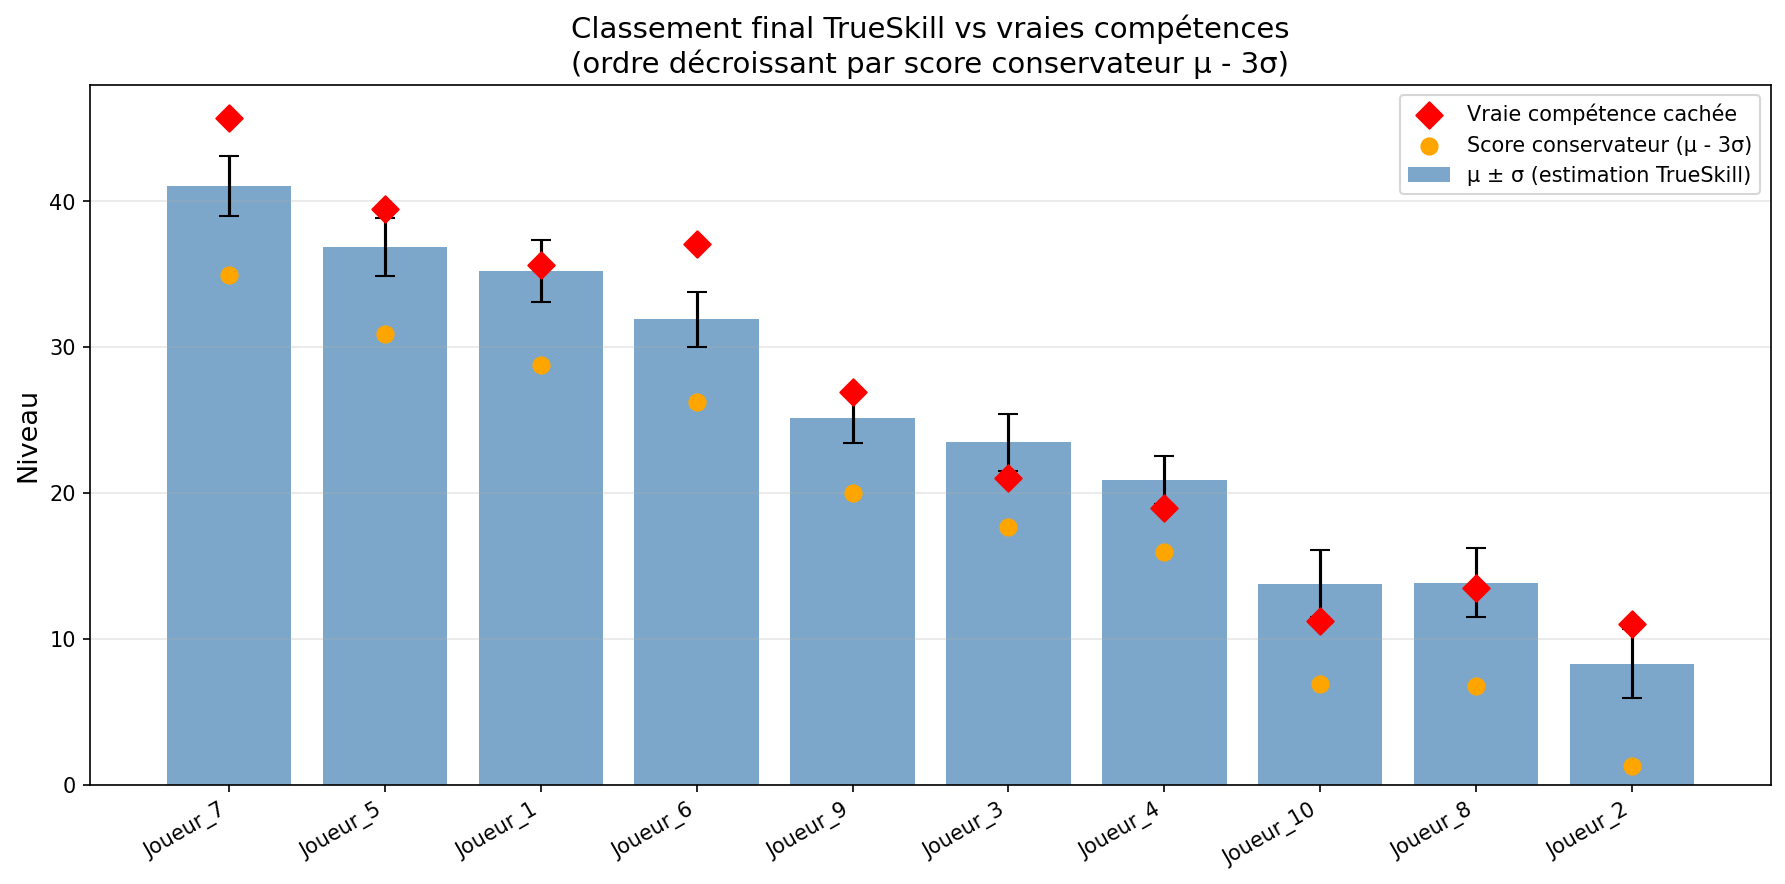

The file beside this chart, header and first rows:
rang, joueur, mu_final, sigma_final, score_conservateur, competence_reelle
1, Joueur_7, 41.02, 2.029, 34.93, 45.69
2, Joueur_5, 36.86, 1.99, 30.89, 39.46
3, Joueur_1, 35.18, 2.141, 28.76, 35.58
4, Joueur_6, 31.89, 1.895, 26.21, 37.07
5, Joueur_9, 25.14, 1.712, 20.01, 26.88
6, Joueur_3, 23.45, 1.931, 17.66, 21
7, Joueur_4, 20.87, 1.651, 15.91, 18.93
8, Joueur_10, 13.77, 2.302, 6.868, 11.19
9, Joueur_8, 13.83, 2.362, 6.741, 13.48
10, Joueur_2, 8.291, 2.341, 1.268, 11
